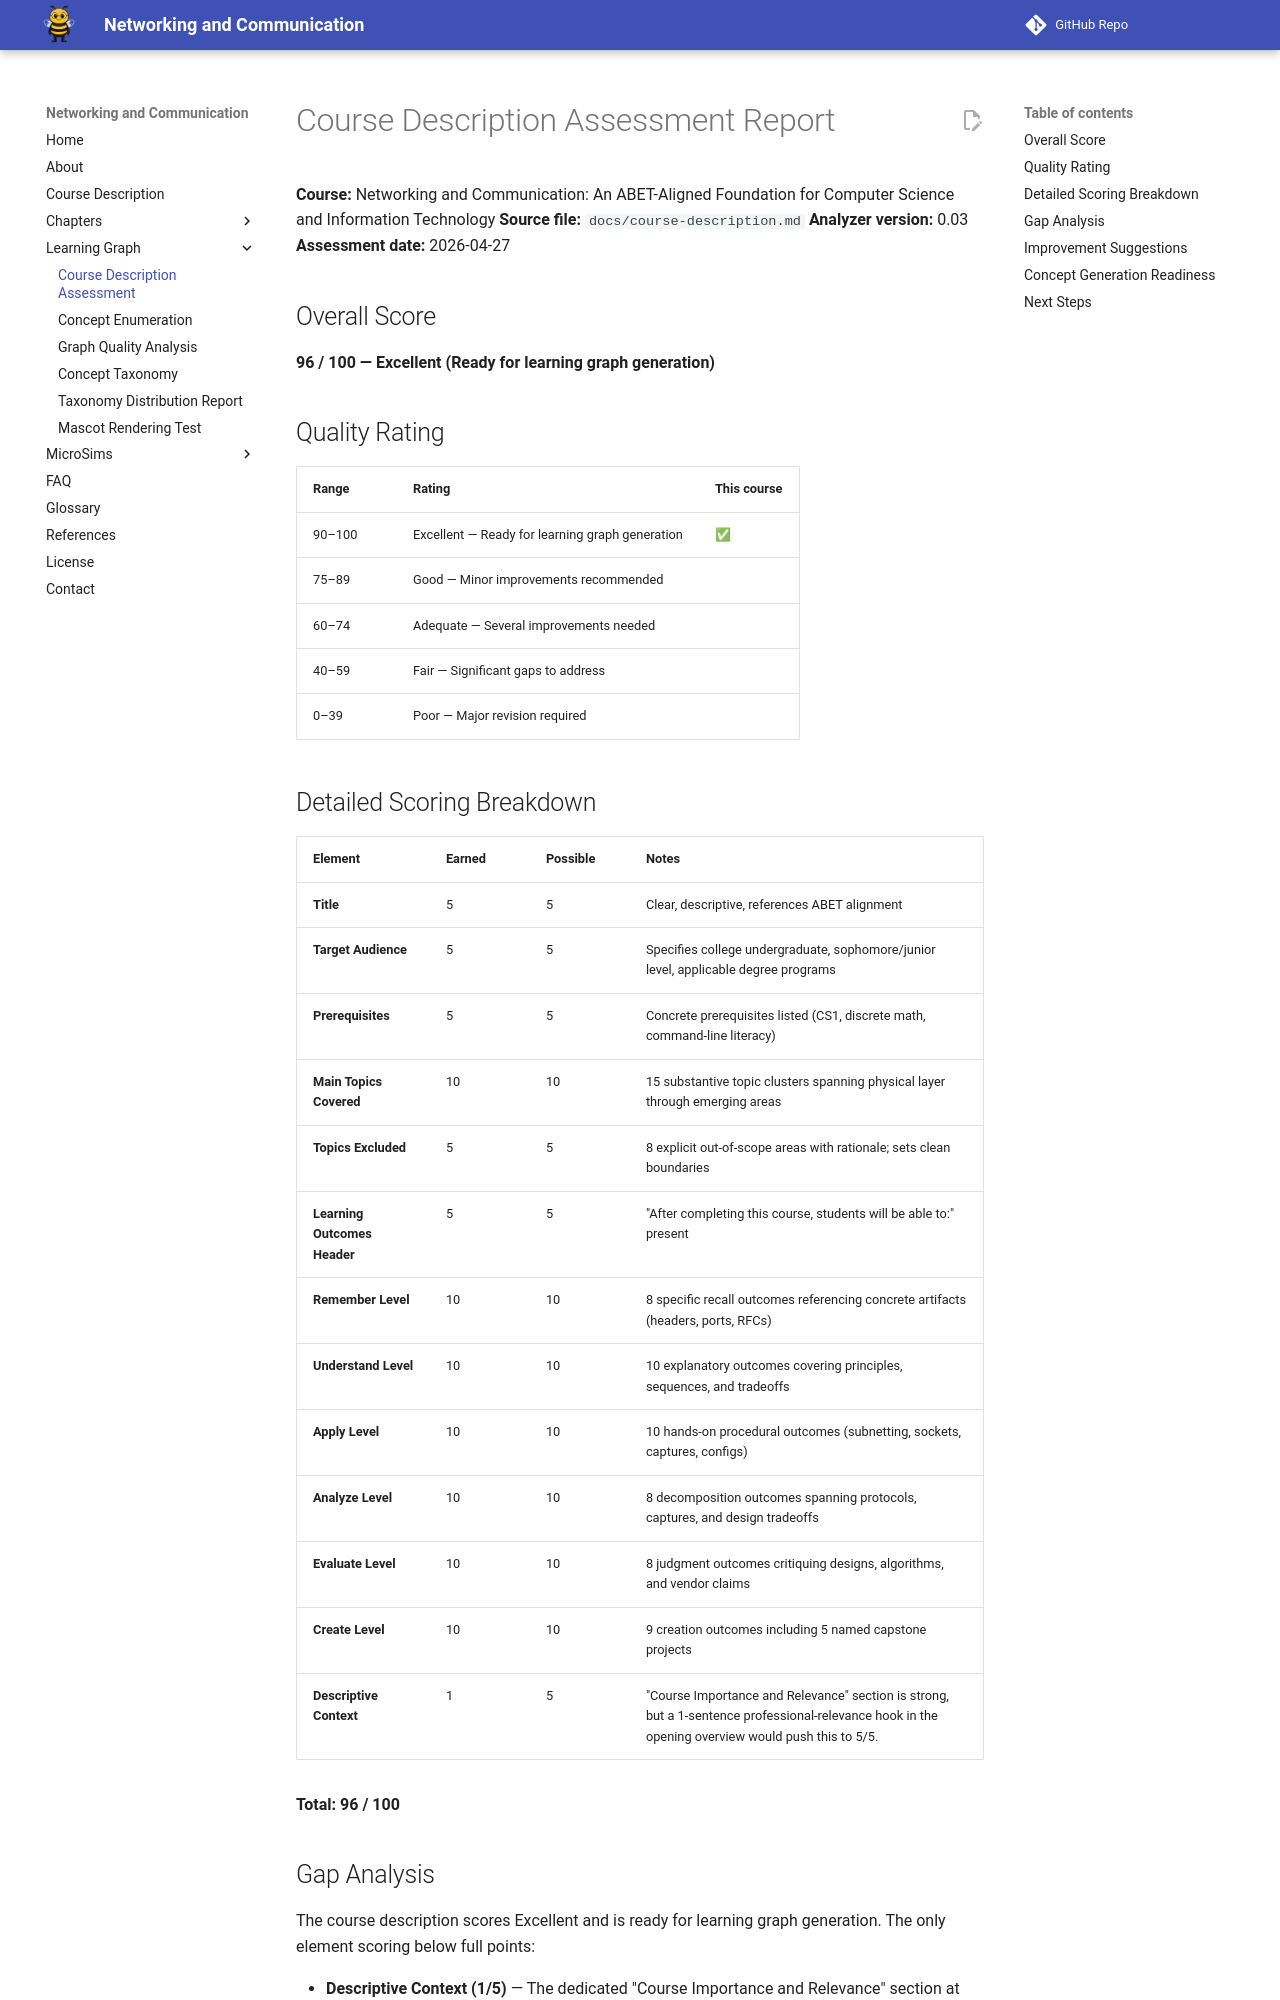

repository: dmccreary/networking · page: learning-graph/course-description-assessment/index.html · generator: mkdocs

---
title: Course Description Assessment — Networking and Communication
description: Quality assessment report for the ABET-aligned Networking and Communication course description, scored against the Course Description Analyzer rubric.
analyzer_version: 0.03
assessed_file: ../course-description.md
---

# Course Description Assessment Report

**Course:** Networking and Communication: An ABET-Aligned Foundation for Computer Science and Information Technology
**Source file:** `docs/course-description.md`
**Analyzer version:** 0.03
**Assessment date:** 2026-04-27

## Overall Score

**96 / 100 — Excellent (Ready for learning graph generation)**

## Quality Rating

| Range | Rating | This course |
|-------|--------|-------------|
| 90–100 | Excellent — Ready for learning graph generation | ✅ |
| 75–89 | Good — Minor improvements recommended | |
| 60–74 | Adequate — Several improvements needed | |
| 40–59 | Fair — Significant gaps to address | |
| 0–39 | Poor — Major revision required | |

## Detailed Scoring Breakdown

| Element | Earned | Possible | Notes |
|---------|--------|----------|-------|
| **Title** | 5 | 5 | Clear, descriptive, references ABET alignment |
| **Target Audience** | 5 | 5 | Specifies college undergraduate, sophomore/junior level, applicable degree programs |
| **Prerequisites** | 5 | 5 | Concrete prerequisites listed (CS1, discrete math, command-line literacy) |
| **Main Topics Covered** | 10 | 10 | 15 substantive topic clusters spanning physical layer through emerging areas |
| **Topics Excluded** | 5 | 5 | 8 explicit out-of-scope areas with rationale; sets clean boundaries |
| **Learning Outcomes Header** | 5 | 5 | "After completing this course, students will be able to:" present |
| **Remember Level** | 10 | 10 | 8 specific recall outcomes referencing concrete artifacts (headers, ports, RFCs) |
| **Understand Level** | 10 | 10 | 10 explanatory outcomes covering principles, sequences, and tradeoffs |
| **Apply Level** | 10 | 10 | 10 hands-on procedural outcomes (subnetting, sockets, captures, configs) |
| **Analyze Level** | 10 | 10 | 8 decomposition outcomes spanning protocols, captures, and design tradeoffs |
| **Evaluate Level** | 10 | 10 | 8 judgment outcomes critiquing designs, algorithms, and vendor claims |
| **Create Level** | 10 | 10 | 9 creation outcomes including 5 named capstone projects |
| **Descriptive Context** | 1 | 5 | "Course Importance and Relevance" section is strong, but a 1-sentence professional-relevance hook in the opening overview would push this to 5/5. |

**Total: 96 / 100**
